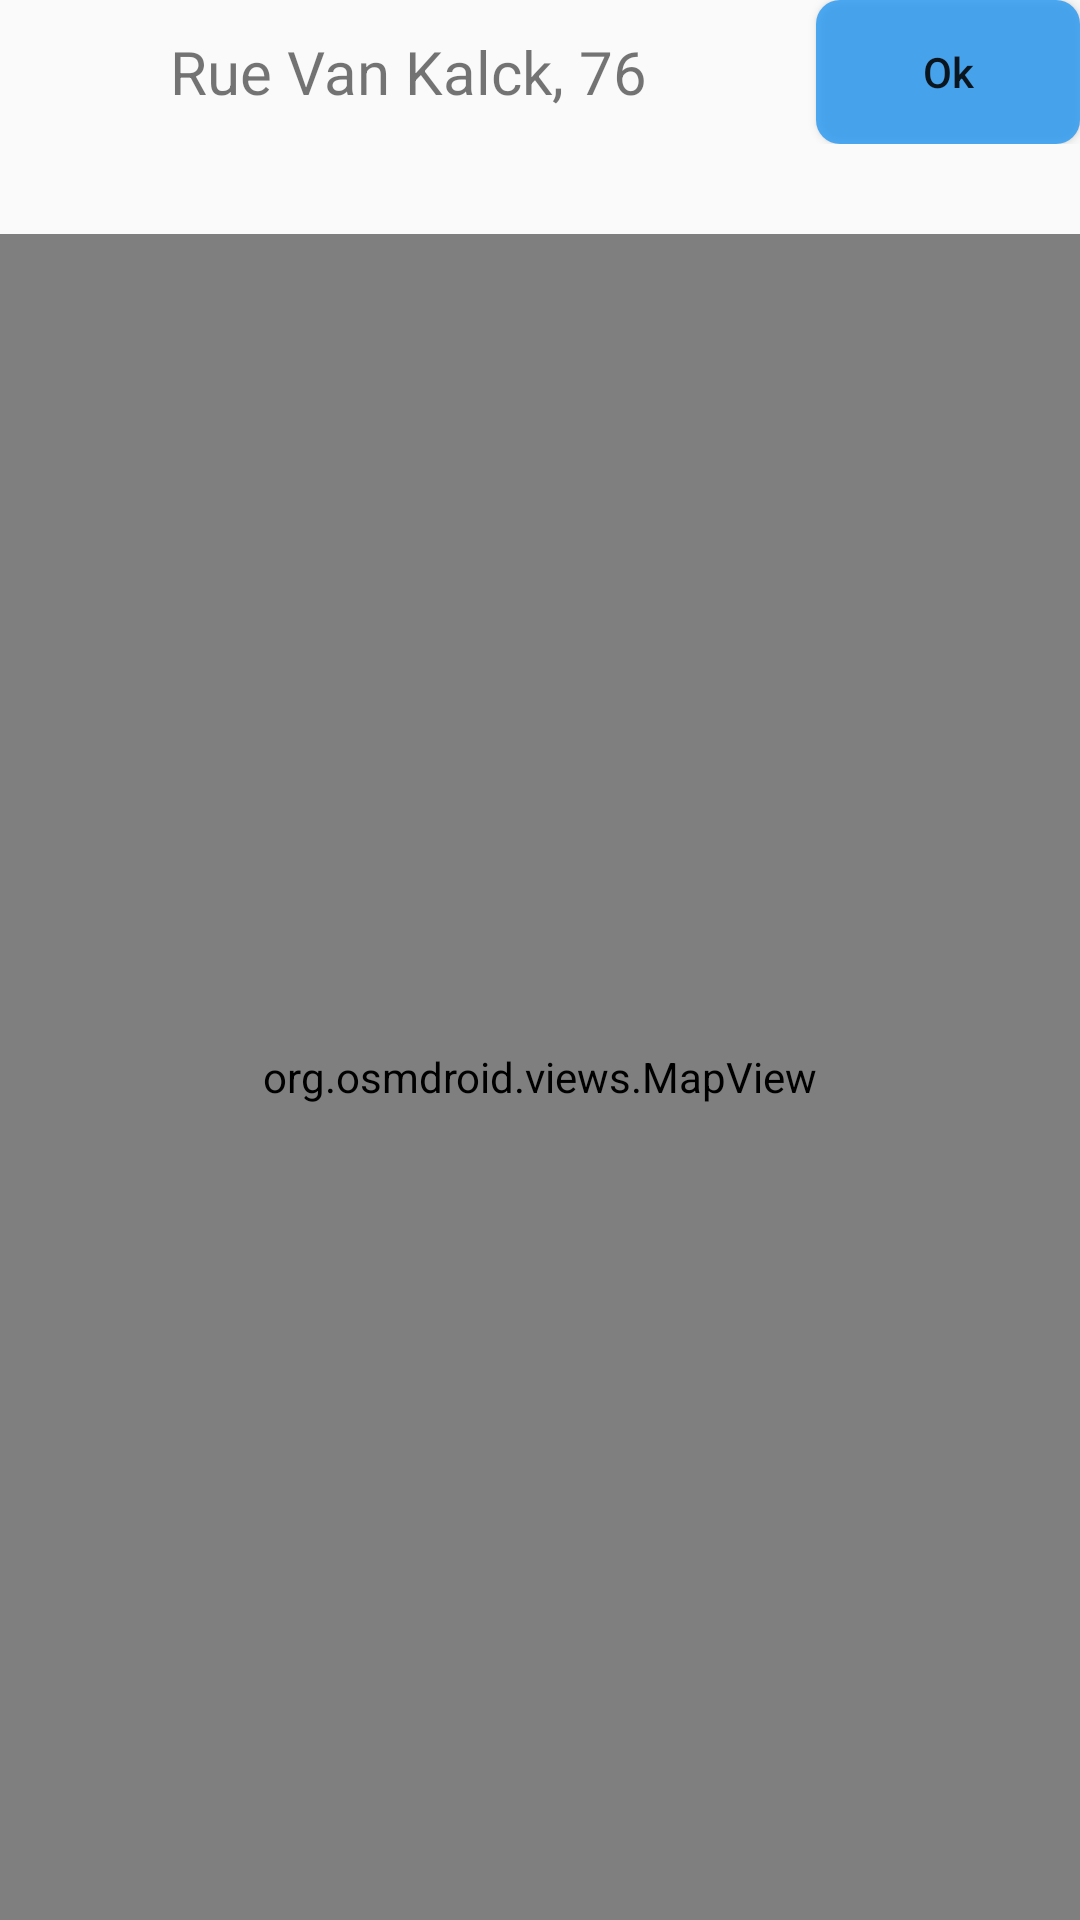

The Android layout XML behind this screen, and the referenced resources:
<!-- AndroidManifest.xml: application theme AppTheme -->
<!-- res/layout/activity_map.xml -->
<?xml version="1.0" encoding="utf-8"?>
<RelativeLayout xmlns:android="http://schemas.android.com/apk/res/android"
    xmlns:app="http://schemas.android.com/apk/res-auto"
    xmlns:tools="http://schemas.android.com/tools"
    android:layout_width="match_parent"
    android:layout_height="match_parent"
    android:layout_margin="30dp"
    tools:context=".View.Map">

    <LinearLayout
        android:id="@+id/above"
        android:layout_width="match_parent"
        android:layout_height="wrap_content"
        android:orientation="horizontal"
        android:weightSum="1">

        <TextView
            android:id="@+id/txt_address"
            android:layout_width="wrap_content"
            android:layout_height="match_parent"
            android:text="Rue Van Kalck, 76"
            android:gravity="center"
            android:textSize="20sp"
            android:layout_weight="1"/>

        <Button
            android:layout_width="wrap_content"
            android:layout_height="wrap_content"
            android:layout_gravity="end"
            android:text="Ok"
            android:background="@drawable/button_corner_blue"
            android:textAllCaps="false" />
    </LinearLayout>
    <org.osmdroid.views.MapView android:id="@+id/map"
        android:layout_width="fill_parent"
        android:layout_height="fill_parent"
        android:layout_marginTop="30dp"
        android:layout_below="@+id/above"/>



</RelativeLayout>
<!-- resources referenced by this layout -->
<resources>
  <!-- drawable button_corner_blue (drawable) -->
  <shape
      xmlns:android="http://schemas.android.com/apk/res/android"
      android:shape="rectangle"   >
  
      <solid
          android:color="@color/TextColorBlue" >
      </solid>
  
      <corners
          android:radius="8dp"   >
      </corners>
  
  </shape>
  <style name="AppTheme" parent="Theme.AppCompat.Light.NoActionBar">
          
          <item name="colorPrimary">@color/colorPrimary</item>
          <item name="colorPrimaryDark">@color/colorPrimaryDark</item>
          <item name="colorAccent">@color/colorAccent</item>
      </style>
  <color name="TextColorBlue">#C82196F3</color>
  <color name="colorPrimary">#008577</color>
  <color name="colorPrimaryDark">#00574B</color>
  <color name="colorAccent">#D81B60</color>
</resources>
